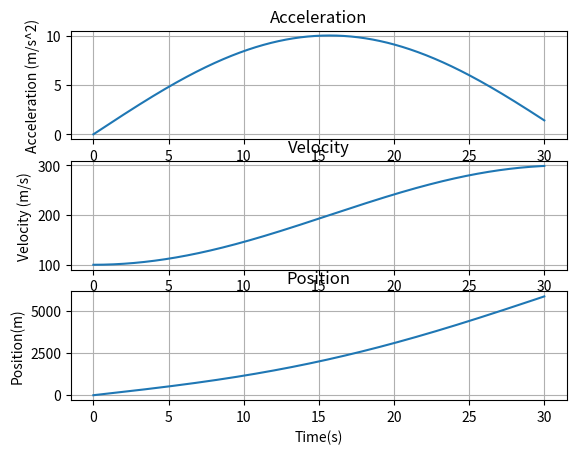
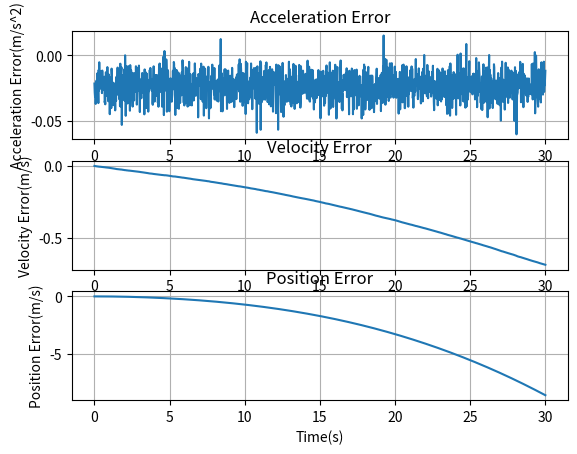
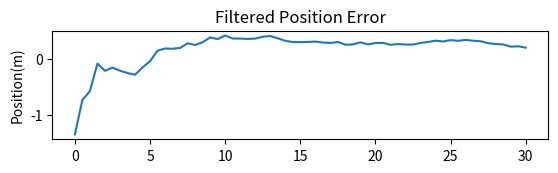

Reproduce these figures in Python, in order. (Note: this script raises an exception after producing the figures.)
import numpy as np
import matplotlib.pyplot as plt

#CONSTANT
OMEGA = 0.1 # rad/sec
A = 10

FREQ_ACCL = 50 #Hz 50
FREQ_GPS = 2 #Hz 2
TP_ACCL = 1 / FREQ_ACCL
TP_GPS = 1 / FREQ_GPS
TP = TP_ACCL

WM_ACCL = 0
BM_ACCL = 0

X0_M = 0
V0_M = 100

ETA1M = 0
ETA1V = 1
ETA2M = 0
ETA2V = 4/10000

OPER_TIME = 30

T_ACCL = np.arange(0, OPER_TIME + TP_ACCL, TP_ACCL)
T_GPS = np.arange(0, OPER_TIME + TP_GPS, TP_GPS)
T = T_ACCL
TP_RATIO = TP_GPS/TP_ACCL

#VARIANCE
PVAR = 10 * 10 #meters^2
VVAR = 1 #(m/s)^2
BIASVAR = 0.01 #(m/s^2)^2
WVAR = 0.0001 #(m/s^2)^2

PLOT_KF = 1
PLOT_ORTHO = 0

def KalmanFilter(): #xhat, res, P, est, err, dxhat):
    #1. NOISE Process

    x0 = X0_M + np.sqrt(PVAR) * np.random.normal(loc=0, scale=1, size=1)
    v0 = V0_M + np.sqrt(VVAR) * np.random.normal(loc=0, scale=1, size=1)
    #Initial condition of vehicle by GPS x0 = 0 , v0 = 100

    w = WM_ACCL + np.sqrt(WVAR) * np.random.normal(loc=0, scale=1, size=len(T_ACCL))
    b = BM_ACCL + np.sqrt(BIASVAR) * np.random.normal(loc=0, scale=1, size=1)
    #Initial condition by Accelerometer

    eta_p = ETA1M + np.sqrt(ETA1V) * np.random.normal(loc=0, scale=1, size=len(T_GPS))
    eta_v = ETA2M + np.sqrt(ETA2V) * np.random.normal(loc=0, scale=1, size=len(T_GPS))
    #additive measurements noises mean ETA of position and velocity by GPS

    #2. TRUE MODEL - Desired trajectory of vehicle in terms of x, v, and a
    a_true = A * np.sin(OMEGA * T)
    v_true = v0 + A / OMEGA - (A / OMEGA) * np.cos(OMEGA * T)
    pos_true = x0 + (v0 + A/OMEGA) * T - (A / (OMEGA ** 2)) * np.sin(OMEGA * T)

    #3. ACCELEROMETER
    bias_vec = np.zeros((len(T_ACCL), ))
    for i in range(len(T_ACCL)):
        bias_vec[i] = b

    #corrupted acceleration, velocity, position by additive white noise and bias
    a_c = a_true + bias_vec + w
    v_c = np.zeros((len(T_ACCL), ))
    p_c = np.zeros((len(T_ACCL), ))
    #dynamics equation of accelerometer
    v_c[0] = v0 #initialize corrupted velocity with v0
    p_c[0] = x0 #initialize corrupted position with x0

    for i in range(len(T_ACCL) - 1):
        i_next = i + 1
        v_c[i_next] = v_c[i] + a_c[i] * TP_ACCL
        p_c[i_next] = p_c[i] + v_c[i] * TP_ACCL + a_c[i] * TP_ACCL ** 2 / 2
    #corrupted position and velocity filled in the vectors of v_c and p_c

    #4. GPS
    p_GPS = np.zeros((len(T_GPS), ))
    v_GPS = np.zeros((len(T_GPS), ))


    #Sampling with the step size of TP_RATIO:25
    for i in range(len(T_GPS)):
        p_GPS[i] = pos_true[int(TP_RATIO*i)] + eta_p[i]
        v_GPS[i] = v_true[int(TP_RATIO * i)] + eta_v[i]


    #5. Measurements : p_GPS - p_c = true + eta - p_c = delta + eta
    delta_p = pos_true - p_c
    delta_v = v_true - v_c
    z = np.zeros((2, len(T_GPS)))
    for i in range(len(T_GPS)):
        z[0, i] = delta_p[int(TP_RATIO*i)] + eta_p[i]
        z[1, i] = delta_v[int(TP_RATIO*i)] + eta_v[i]

    #6. Dynamics Model
    Phi = np.array([[1, TP, -(TP ** 2) / 2], [0, 1, -TP],[0, 0, 1]])
    PhiT = np.transpose(Phi)

    H = np.array([[1, 0, 0], [0, 1, 0]]) #2 by 3
    HT = np.transpose(H) #3 by 2

    R = np.array([[-(TP ** 2)/2, -TP, 0]]) #3 by 1
    RT = np.transpose(R) #1 by 3

    W = WVAR #1 by 1 -> Accelerometer variance
    V = np.array([[ETA1V, 0], [0, ETA2V]]) #2 by 2 -> GPS white noise variance matrix
    invV = np.linalg.inv(V)

    M = np.array([[PVAR, 0, 0],[0, VVAR, 0], [0, 0, BIASVAR]]) #3 by 3 for dynamics equation's priori covariance matrix
    xbar = np.array([0, 0, 0]) + 0.01 * np.random.normal(loc=0, scale=1, size=3)
    xbar = xbar.reshape((3, 1))

    #7. Kalman Filtering
    n = TP_RATIO
    X_bar = np.zeros((3, len(T))) #x bar for measurement update 3 by length T
    dxhat = np.zeros((3, len(T_GPS))) #x hat for measurement update
    estimate = np.zeros((3, len(T_GPS))) #estimate???

    error = np.zeros((3, len(T_GPS))) #
    xhatList = np.zeros((3, len(T_GPS)))
    Rmat = np.zeros((2, len(T_GPS)))

    Ks = np.zeros((3, 2, len(T_GPS)))
    KK = np.zeros((1, len(T_GPS)))

    Ps = np.zeros((3, 3, len(T_GPS))) #3 by 3 -> error covariance matrix list
    Ms = np.zeros((3, 3, len(T_GPS))) #3 by 3 -> priori covariance matrix list

    RES = np.zeros((2, 2)) #2 by 2

    ii = 0

    for i in range(len(T)):
        if n == TP_RATIO:
            #8. UPDATE MEAN
            K_num = np.dot(M, HT)
            K_den = (np.dot(np.dot(H, M), HT) + V)
            K = np.dot(K_num, np.linalg.pinv(K_den)) #3 by 2
            Ks[:, :, ii] = K #3 by 2 -> p v bias
            KK[:, ii] = K[0, 0] # position
            res = z[:, ii].reshape((2, 1)) - np.dot(H, xbar) #res, 2 by 1
            if ii == 72:
                RES[:, 0] = res.reshape((2, )) #RES 2 by 2
            elif ii == 35:
                RES[:, 1] = res.reshape((2, ))

            xhat = xbar + np.dot(K, res) #K 3 by 2, res 2 by 1
            Rmat[:, ii] = res.reshape((2, ))

            #9. Update Conditional Variance: Numerical Form with Joseph's Form
            P = np.dot(np.dot((np.eye(3) - np.dot(K, H)), M), np.transpose(np.eye(3) - np.dot(K, H))) +\
                np.dot(np.dot(K, V), np.transpose(K))
            Ps[:, :, ii] = P# 3 by 3 by len T_GPS

            #10. Propagate the mean
            xbar = np.dot(Phi, xhat)
            X_bar[:, i] = xbar.reshape((3, ))

            #11. Propagate Variance
            M_1 = np.dot(np.dot(Phi, P), PhiT) + np.dot(np.dot(R, W), RT)
            M = M_1
            Ms[:, :, ii] = M

        else: #Priori covariance update only
            xbar = np.dot(Phi, xbar)
            X_bar[:, i] = xbar.reshape((3, ))
            M_1 = np.dot(np.dot(Phi, P), PhiT) + np.dot(np.dot(R, W), RT)
            M = M_1
            Ms[:, :, ii] = M

        dxhat[:, ii] = xhat.reshape((3, ))

        if n == TP_RATIO:
            ii = ii + 1
            n = 0

        n = n + 1

    p_c_TP_RATIO = np.zeros((len(T_GPS), ))
    v_c_TP_RATIO = np.zeros((len(T_GPS), ))
    for i in range(len(T_GPS)):
        p_c_TP_RATIO[i] = p_c[int(TP_RATIO*i)]
        v_c_TP_RATIO[i] = v_c[int(TP_RATIO*i)]

    estimate[0, :] = dxhat[0, :] + p_c_TP_RATIO #3 by length T_GPS
    estimate[1, :] = dxhat[1, :] + v_c_TP_RATIO
    estimate[2, :] = dxhat[2, :]

    pos_true_TP_RATIO = np.zeros((len(T_GPS), ))
    v_true_TP_RATIO = np.zeros((len(T_GPS), ))
    for i in range(len(T_GPS)):
        pos_true_TP_RATIO[i] = pos_true[int(TP_RATIO*i)]
        v_true_TP_RATIO[i] = v_true[int(TP_RATIO*i)]

    error[0, :] = estimate[0, :] - pos_true_TP_RATIO
    error[1, :] = estimate[1, :] - v_true_TP_RATIO
    error[2, :] = estimate[2, :] - b

    xhatList[0, :] = p_c_TP_RATIO + dxhat[0, :]
    xhatList[1, :] = v_c_TP_RATIO + dxhat[1, :]
    xhatList[2, :] = dxhat[2, :]

    if PLOT_KF == 1:
        plt.figure(1)
        plt.subplot(3, 1, 1)
        plt.plot(T, a_true)
        plt.title('Acceleration')
        # plt.xlabel('Time(s)')
        plt.ylabel('Acceleration (m/s^2)')
        plt.grid(True)

        plt.subplot(3, 1, 2)
        plt.plot(T, v_true)
        plt.title('Velocity')
        # plt.xlabel('Time(s)')
        plt.ylabel('Velocity (m/s)')
        plt.grid(True)

        plt.subplot(3, 1, 3)
        plt.plot(T, pos_true)
        plt.title('Position')
        plt.xlabel('Time(s)')
        plt.ylabel('Position(m)')
        plt.grid(True)



        e1 = a_true - a_c
        e2 = v_true - v_c
        e3 = pos_true - p_c

        plt.figure(2)
        plt.subplot(3, 1, 1)
        plt.plot(T, e1)
        plt.title('Acceleration Error')
        # plt.xlabel('Time(s)')
        plt.ylabel('Acceleration Error(m/s^2)')
        plt.grid(True)


        plt.subplot(3, 1, 2)
        plt.plot(T, e2)
        plt.title('Velocity Error')
        # plt.xlabel('Time(s)')
        plt.ylabel('Velocity Error(m/s)')
        plt.grid(True)

        plt.subplot(3, 1, 3)
        plt.plot(T, e3)
        plt.title('Position Error')
        plt.xlabel('Time(s)')
        plt.ylabel('Position Error(m/s)')
        plt.grid(True)

        plt.figure(3)
        plt.subplot(3, 1, 1)
        plt.plot(T_GPS, error[0, :])
        plt.title('Filtered Position Error')
        # plt.xlabel('Time(s)')
        plt.ylabel('Position(m)')
        plt.hold(True)
        plt.plot(T_GPS, np.sqrt(Ps[0, 0, :]), 'r--')
        plt.plot(T_GPS, -np.sqrt(Ps[0, 0, :]), 'r--')
        plt.grid(True)
        plt.hold(False)

        plt.subplot(3, 1, 2)
        plt.plot(T_GPS, error[1, :])
        plt.title('Filtered Velocity Error')
        # plt.xlabel('Time(s)')
        plt.ylabel('Velocity(m/s)')
        plt.hold(True)
        plt.plot(T_GPS, np.sqrt(Ps[1, 1, :]), 'r--')
        plt.plot(T_GPS, -np.sqrt(Ps[1, 1, :]), 'r--')
        plt.grid(True)
        plt.hold(False)

        plt.subplot(3, 1, 3)
        plt.plot(T_GPS, error[2, :])
        plt.title('Filtered Bias Error')
        plt.xlabel('Time(s)')
        plt.ylabel('Bias Error')
        plt.hold(True)
        plt.plot(T_GPS, np.sqrt(Ps[2, 2, :]), 'r--')
        plt.plot(T_GPS, -np.sqrt(Ps[2, 2, :]), 'r--')
        plt.grid(True)
        plt.hold(False)

        plt.figure(4)
        plt.plot(T, [b] * len(T))
        plt.hold(True)
        plt.plot(T_GPS, estimate[2, :], 'x')
        plt.title('Bias')
        plt.ylabel('Bias')
        plt.xlabel('Time(s)')
        plt.hold(False)

        plt.figure(5)
        plt.title('K')
        plt.subplot(3, 2, 1)
        plt.plot(T_GPS, Ks[0, 0, :])

        plt.subplot(3, 2, 2)
        plt.plot(T_GPS, Ks[0, 1, :])

        plt.subplot(3, 2, 3)
        plt.plot(T_GPS, Ks[1, 0, :])

        plt.subplot(3, 2, 4)
        plt.plot(T_GPS, Ks[1, 1, :])

        plt.subplot(3, 2, 5)
        plt.plot(T_GPS, Ks[2, 0, :])

        plt.subplot(3, 2, 6)
        plt.plot(T_GPS, Ks[2, 1, :])


        plt.figure(8)
        plt.subplot(2, 1, 1)
        plt.plot(T_GPS, error[0])
        plt.title('Position Error in GPS')
        plt.ylabel('Position Error')
        plt.grid(True)


        plt.subplot(2, 1, 2)
        plt.plot(T_GPS, error[1])
        plt.title('Position Error in GPS')
        plt.ylabel('Position Error')
        plt.xlabel('Time (s)')
        plt.grid(True)

        plt.show()

    return xhat, RES, Ps, estimate, error, dxhat





def orthogonalcheck():
    N = 1000  # Monte Carlo 1000 Simulation
    T_ortho = np.arange(1, len(T_GPS) + 1)  # ??????????
    X_ortho = np.arange(0, N)
    Y_ortho = np.arange(0, len(T_GPS))
    ERR_ortho = np.zeros((3, len(T_GPS), N))
    xhat_ortho = np.zeros((3, len(T_GPS), N))
    estimate_ortho = np.zeros((3, len(T_GPS), N))
    dxhat_ortho = np.zeros((3, len(T_GPS), N))
    error_ave = np.zeros((3, len(T_GPS)))

    ortho_check = np.zeros((3, 3, len(T_GPS)))
    P_ortho = np.zeros((3, 3, len(T_GPS)))
    P_ave_ortho = np.zeros((3, 3, len(T_GPS)))
    P_diff_ortho = np.zeros((3, 3, len(T_GPS)))
    RES_ortho = np.zeros((2, 2, N))
    res_check_ortho = np.zeros((2, 2, N))

    #PERFORM MONTE CARLO SIMULATION
    #RUNNING THE KALMAN FILTER N TIMES and SAVING ALL DATA
    error_sum = np.zeros((3, len(T_GPS)))
    for i in range(N):
        xhat, RES, Ps, estimate, error, dxhat = KalmanFilter()
        P_ortho = Ps #3 by 3 by len(T_GPS)
        RES_ortho[:, :, i] = RES #2 by 2 by i
        ERR_ortho[:, :, i] = error
        xhat_ortho[:, :, i] = xhat
        estimate_ortho[:, :, i] = estimate
        dxhat_ortho[:, :, i] = dxhat
        error_sum = error_sum + error

    error_ave = error_sum / N

    for j in range(N):
        for k in range(len(T_GPS)):
            P_ave_ortho[:, :, k] = P_ave_ortho[:, :, k] + np.dot((ERR_ortho[:, k, j] - error_ave[:, k]), \
                                                           np.transpose(ERR_ortho[:, k, j] - error_ave[:, k]))
        res_check_ortho[:, :, j] = np.dot(RES_ortho[:, 0, j], np.transpose(RES_ortho[:, 1, j]))

    P_ave_ortho = P_ave_ortho / (N-1)
    P_diff_ortho = P_ave_ortho - P_ortho

    #Orthogonality CHECK
    for i in range(N):
        for j in range(len(T_GPS)):
            ortho_check[:, :, j] = ortho_check[:, :, j] + np.dot((ERR_ortho[:, j, i] - error_ave[:, j]), \
                                                           np.transpose(xhat_ortho[:, j, i]))#3 by 3 by len T_GPS

    ortho_check = ortho_check / N

    plt.figure(6)
    plt.title('Orthogonality Check')


    plt.subplot(3, 3, 1)
    plt.plot(T_GPS, ortho_check[0, 0, :])
    plt.grid(True)

    plt.subplot(3, 3, 2)
    plt.plot(T_GPS, ortho_check[0, 1, :])
    plt.grid(True)

    plt.subplot(3, 3, 3)
    plt.plot(T_GPS, ortho_check[0, 2, :])
    plt.grid(True)

    plt.subplot(3, 3, 4)
    plt.plot(T_GPS, ortho_check[1, 0, :])
    plt.grid(True)

    plt.subplot(3, 3, 5)
    plt.plot(T_GPS, ortho_check[1, 1, :])
    plt.grid(True)

    plt.subplot(3, 3, 6)
    plt.plot(T_GPS, ortho_check[1, 2, :])
    plt.grid(True)

    plt.subplot(3, 3, 7)
    plt.plot(T_GPS, ortho_check[2, 0, :])
    plt.grid(True)

    plt.subplot(3, 3, 8)
    plt.plot(T_GPS, ortho_check[2, 1, :])
    plt.grid(True)

    plt.subplot(3, 3, 9)
    plt.plot(T_GPS, ortho_check[2, 2, :])
    plt.grid(True)


    plt.figure(7)
    plt.title('Conditional Variance Difference')
    plt.subplot(3, 3, 1)
    plt.plot(T_GPS, P_diff_ortho[0, 0, :])
    plt.grid(True)

    plt.subplot(3, 3, 2)
    plt.plot(T_GPS, P_diff_ortho[0, 1, :])
    plt.grid(True)

    plt.subplot(3, 3, 3)
    plt.plot(T_GPS, P_diff_ortho[0, 2, :])
    plt.grid(True)

    plt.subplot(3, 3, 4)
    plt.plot(T_GPS, P_diff_ortho[1, 0, :])
    plt.grid(True)

    plt.subplot(3, 3, 5)
    plt.plot(T_GPS, P_diff_ortho[1, 1, :])
    plt.grid(True)

    plt.subplot(3, 3, 6)
    plt.plot(T_GPS, P_diff_ortho[1, 2, :])
    plt.grid(True)

    plt.subplot(3, 3, 7)
    plt.plot(T_GPS, P_diff_ortho[2, 0, :])
    plt.grid(True)

    plt.subplot(3, 3, 8)
    plt.plot(T_GPS, P_diff_ortho[2, 1, :])
    plt.grid(True)

    plt.subplot(3, 3, 9)
    plt.plot(T_GPS, P_diff_ortho[2, 2, :])
    plt.grid(True)



    plt.show()



if __name__ == '__main__':
    KalmanFilter()









